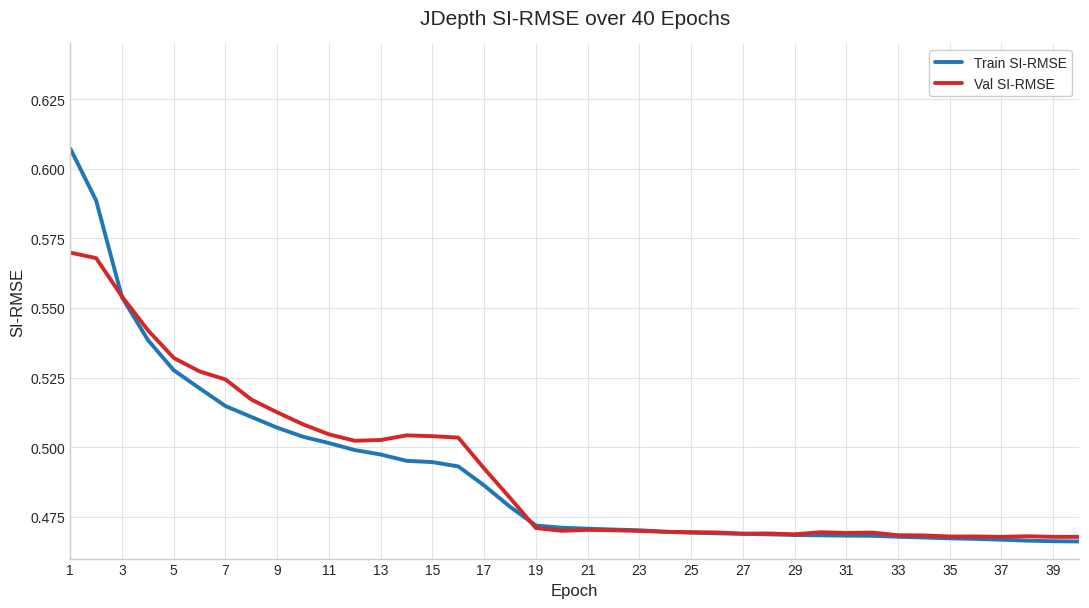

Recreate this plot in Python. (Note: this script raises an exception after producing the figure.)
#!/usr/bin/env python3
from pathlib import Path

import matplotlib
matplotlib.use("Agg")
import matplotlib.pyplot as plt


EPOCHS = list(range(1, 41))
TRAIN = [
    0.639271, 0.575258, 0.551227, 0.534865, 0.529458,
    0.518556, 0.515439, 0.510325, 0.506853, 0.503848,
    0.500566, 0.500036, 0.496311, 0.495792, 0.493229,
    0.494905, 0.491181, 0.472721, 0.471920, 0.470995,
    0.470325, 0.470897, 0.470071, 0.469553, 0.469328,
    0.468995, 0.468896, 0.468715, 0.468485, 0.468204,
    0.468357, 0.468161, 0.468035, 0.467355, 0.467334,
    0.467159, 0.466756, 0.466412, 0.466166, 0.466121,
]
VAL = [
    0.578803, 0.560970, 0.563933, 0.537460, 0.524659,
    0.534071, 0.522884, 0.516023, 0.512446, 0.509065,
    0.503120, 0.501661, 0.502146, 0.503952, 0.506642,
    0.501295, 0.502389, 0.473410, 0.469587, 0.469920,
    0.470416, 0.470594, 0.469487, 0.469694, 0.469668,
    0.469134, 0.469357, 0.468425, 0.469265, 0.468479,
    0.470654, 0.468479, 0.468895, 0.467761, 0.468319,
    0.467715, 0.467795, 0.467889, 0.468369, 0.467187,
]


def smooth(values, window=3):
    smoothed = []
    half = window // 2
    for i in range(len(values)):
        lo = max(0, i - half)
        hi = min(len(values), i + half + 1)
        smoothed.append(sum(values[lo:hi]) / (hi - lo))
    return smoothed


def main():
    out = Path("/home/msayfiddinov/mono/jdepth_si_rmse_40_epochs.png")

    plt.style.use("seaborn-v0_8-whitegrid")
    fig, ax = plt.subplots(figsize=(11, 6.2), dpi=220)

    ax.plot(EPOCHS, smooth(TRAIN), color="#1f77b4", linewidth=2.8, label="Train SI-RMSE")
    ax.plot(EPOCHS, smooth(VAL), color="#d62728", linewidth=2.8, label="Val SI-RMSE")

    ax.set_title("JDepth SI-RMSE over 40 Epochs", fontsize=15, pad=14)
    ax.set_xlabel("Epoch", fontsize=12)
    ax.set_ylabel("SI-RMSE", fontsize=12)
    ax.set_xlim(1, 40)
    ax.set_ylim(0.46, 0.645)
    ax.set_xticks(range(1, 41, 2))
    ax.tick_params(axis="both", labelsize=10)
    ax.legend(loc="upper right", frameon=True, framealpha=0.95, fontsize=10)
    ax.grid(True, color="#d9dde3", linewidth=0.8, alpha=0.8)
    ax.spines["top"].set_visible(False)
    ax.spines["right"].set_visible(False)

    fig.tight_layout()
    fig.savefig(out, bbox_inches="tight")
    print(out)


if __name__ == "__main__":
    main()
